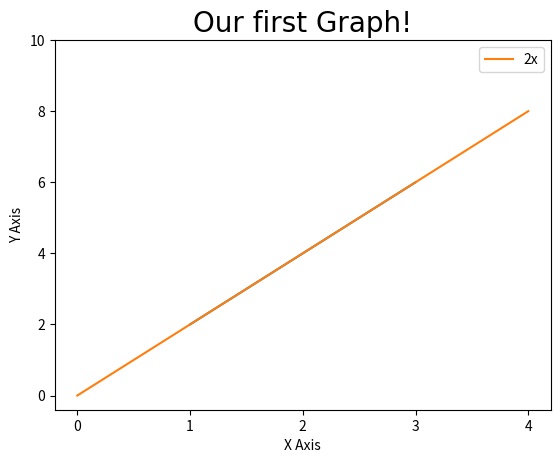

Reproduce this figure in Python. (Note: this script raises an exception after producing the figure.)
import matplotlib.pyplot as plt
import numpy as np
import pandas as pd

plt.plot([1, 2, 3], [2, 4, 6])

x = [0, 1, 2, 3, 4]
y = [0, 2, 4, 6, 8]

plt.plot(x, y, label="2x")

plt.title("Our first Graph!", fontdict={
          "fontname": "Comic Sans MS", "fontsize": 20})
plt.xlabel("X Axis")
plt.ylabel("Y Axis")

plt.xticks([0, 1, 2, 3, 4])
plt.yticks([0, 2, 4, 6, 8, 10])

plt.legend()

plt.plot(show)
